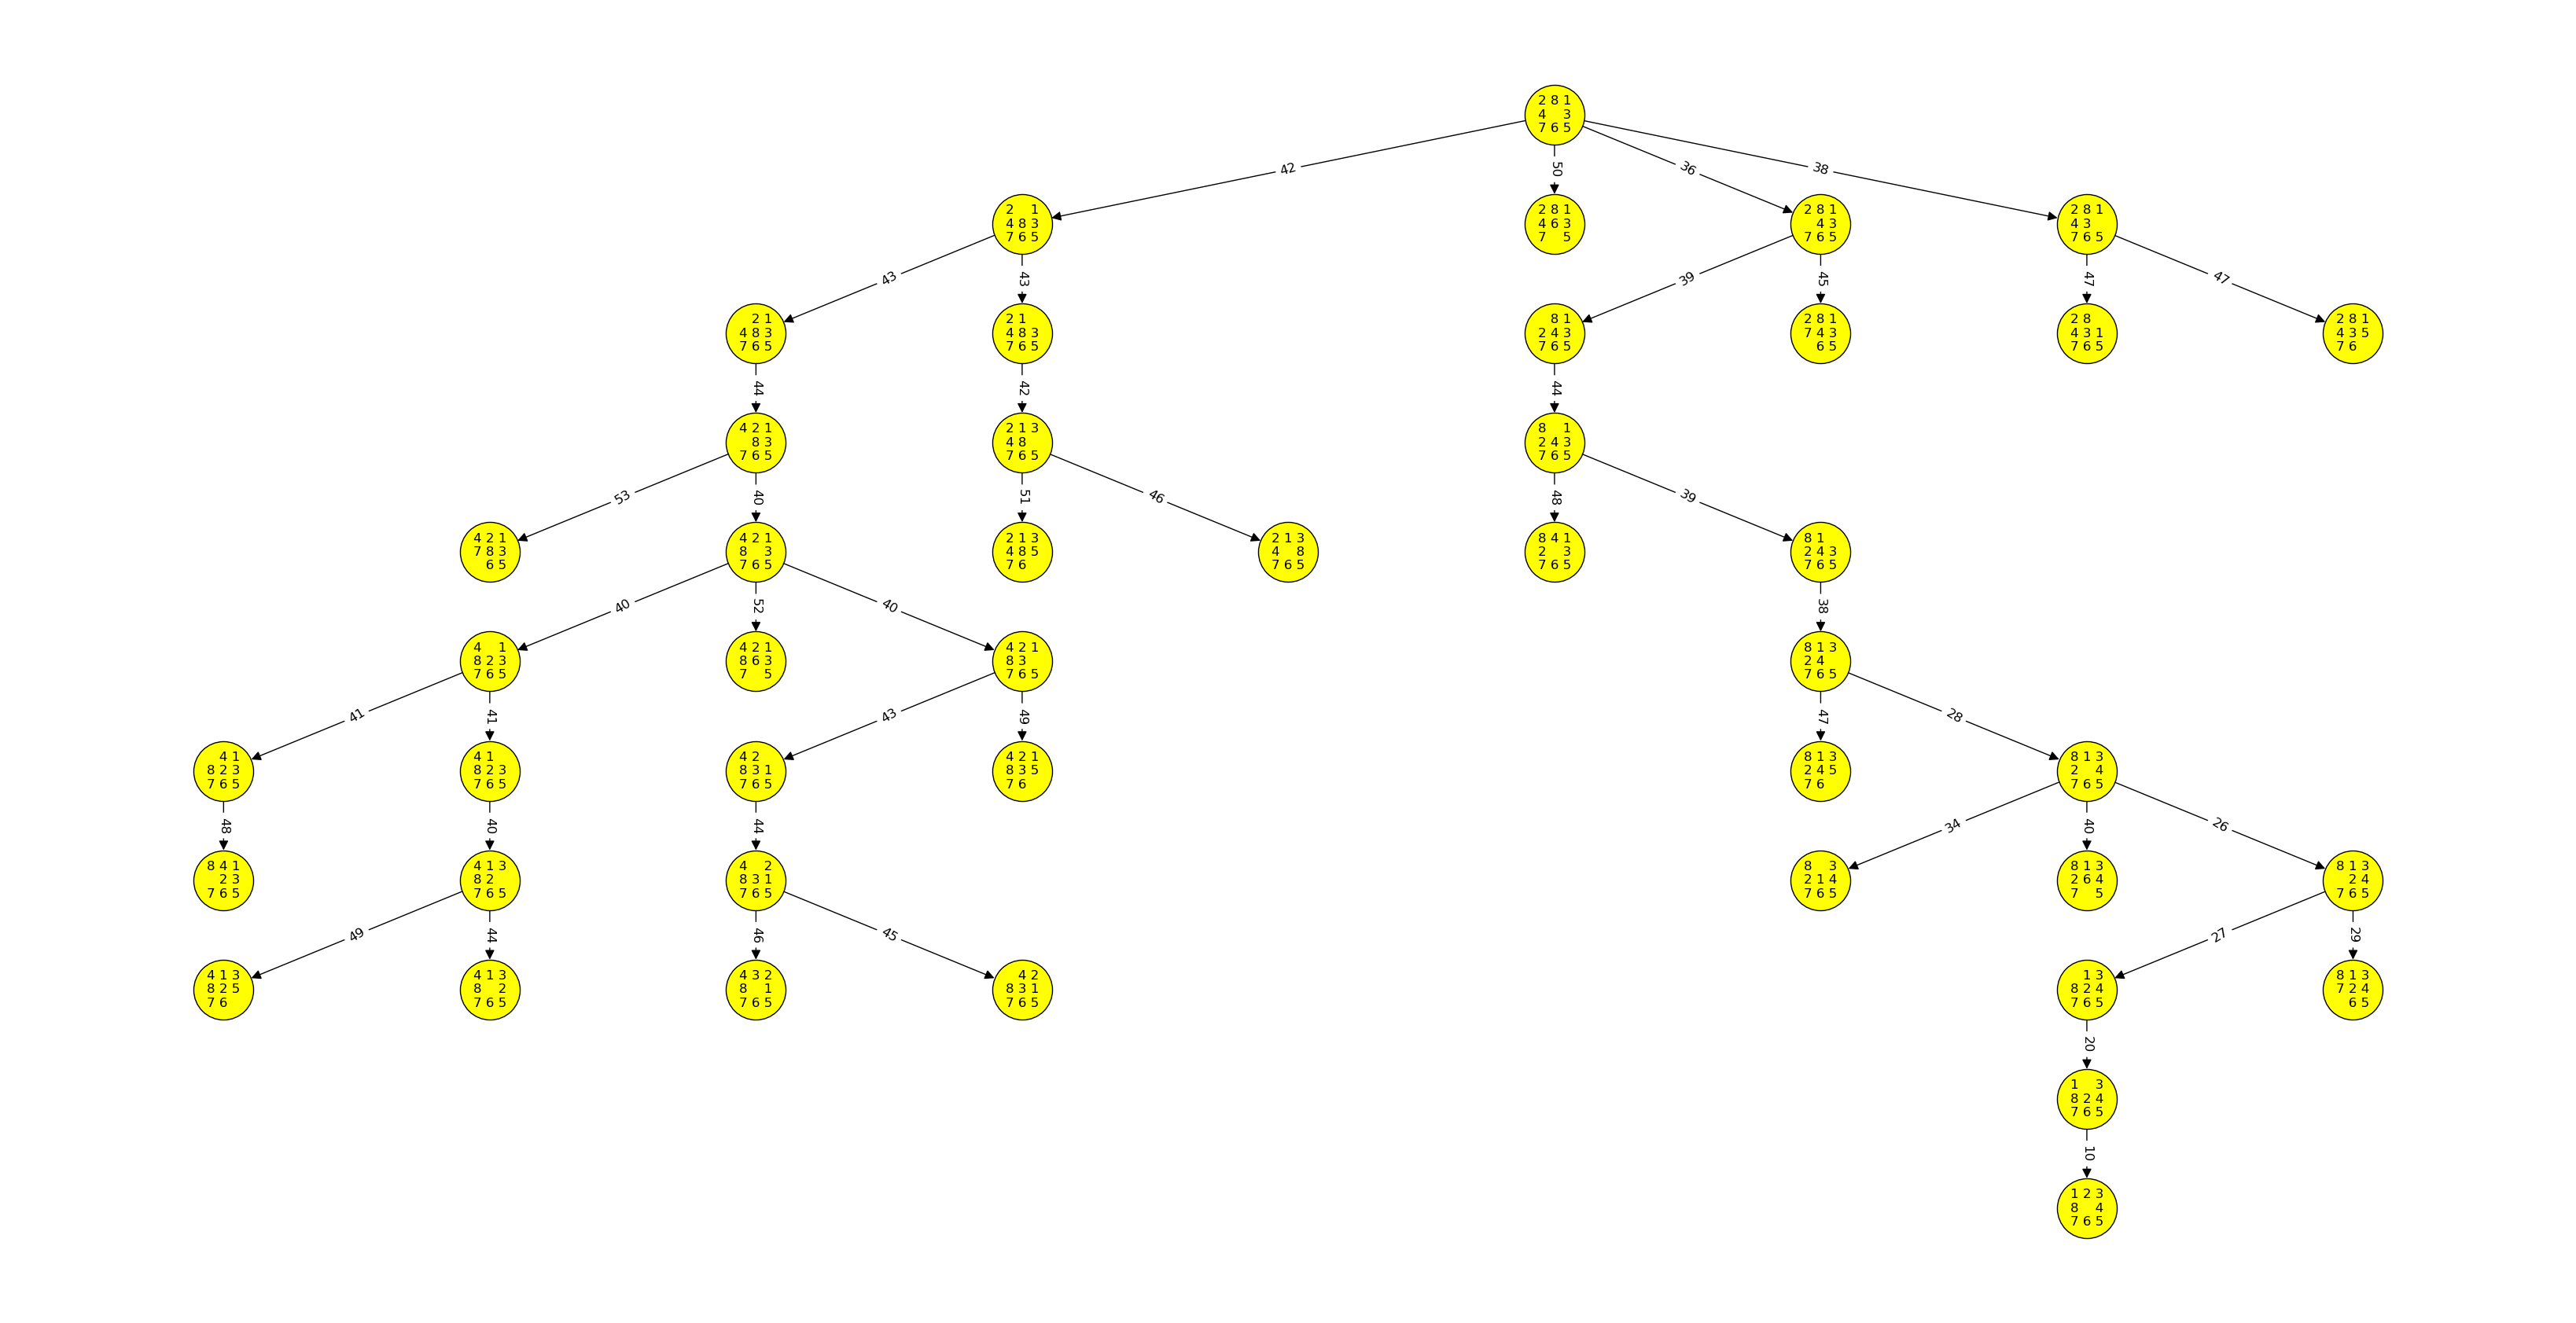

The Python source for this figure:
import numpy as np
import networkx as nx
import matplotlib.pyplot as plt


def h1(state, target_state):
    value = 0
    for i1, row in enumerate(state):
        for j1, element in enumerate(row):
            if element > 0:
                value += element != target_state[i1, j1]
    return value

def f1(state, target_state, depth):
    return depth + h1(state, target_state)


def h2(state, target_state):
    value = 0
    for i1, row in enumerate(state):
        for j1, element in enumerate(row):
            i2, j2 = map(lambda x: x[0], np.where(target_state == element))
            value += abs(i1-i2) + abs(j1-j2)
    return value


def get_linear(state):
    return list(np.concatenate([state[0, :], state[1:, -1], state[-1, -2::-1], state[-2::-1, 0]]))


def S(state, target_state):
    value = 0
    cur_linear, target_linear = map(get_linear, (state, target_state))
    for i, element in enumerate(cur_linear[:-1]):
        if element == 0:
            continue
        next_element = cur_linear[i+1]
        next_element_goal = target_linear[target_linear.index(element)+1]
        value += 2*(next_element != next_element_goal)
    value += state[1, 1] != 0
    return value


def h3(state, target_state):
    return h2(state, target_state) + 3*S(state, target_state)


def f2(state, target_state, depth):
    return depth + h3(state, target_state)


def generate_new_states(state):
    new_states = []
    i, j = map(lambda x: x[0], np.where(state == 0))

    if i > 0:
        new_state = state.copy()
        new_state[i, j], new_state[i-1, j] = new_state[i-1, j], new_state[i, j]
        new_states.append(new_state)
    if i < 2:
        new_state = state.copy()
        new_state[i, j], new_state[i+1, j] = new_state[i+1, j], new_state[i, j]
        new_states.append(new_state)
    
    if j > 0:
        new_state = state.copy()
        new_state[i, j], new_state[i, j-1] = new_state[i, j-1], new_state[i, j]
        new_states.append(new_state)
    if j < 2:
        new_state = state.copy()
        new_state[i, j], new_state[i, j+1] = new_state[i, j+1], new_state[i, j]
        new_states.append(new_state)

    return new_states


class Tree:
    def __init__(self, state, weight, depth):
        self.children = []
        self.state = state
        self.weight = weight
        self.depth = depth


def DFS_min_state(v, min_v, closed):
    if not any(np.array_equal(v.state, closed_state) for closed_state in closed) and min_v.weight > v.weight:
        min_v = v
    for child in v.children:
        min_v = DFS_min_state(child, min_v, closed)
    return min_v


def BFS_min_state(root, min_v, closed):
    vertexes = [root]
    while len(vertexes) > 0:
        v = vertexes.pop(0)
        if not any(np.array_equal(v.state, closed_state) for closed_state in closed) and min_v.weight > v.weight:
            min_v = v
        vertexes += v.children
    return min_v


def heuristic_search(root, target_state, f, closed, v4start):
    vertex = BFS_min_state(root, v4start, closed)
    for new_state in generate_new_states(vertex.state):
        if not any(np.array_equal(new_state, closed_state) for closed_state in closed):
            new_vertex = Tree(new_state, f(new_state, target_state, vertex.depth+1), vertex.depth+1)
            vertex.children.append(new_vertex)
            if np.array_equal(new_state, target_state):
                return
    closed.append(vertex.state)
    # plot_tree(root)
    return heuristic_search(root, target_state, f, closed, vertex.children[0])


def get_str_state(state):
    res = ''
    for row in state:
        res += str(row)[1:-1] + '\n'
    return res[:-1].replace('0', '  ')


def get_graph_from_tree(root):
    G = nx.DiGraph()
    stack = [root]
    while len(stack) > 0:
        v = stack.pop(0)
        G.add_weighted_edges_from([(get_str_state(v.state), get_str_state(child.state), child.weight) for child in v.children])
        stack += v.children
    return G


def plot_tree(root):
    G = get_graph_from_tree(root)
    options = {
        'node_color': 'yellow',
        'node_size': 3000,
        'width': 1,
        'arrowsize': 18,
        'font_size': 12,
    }
    pos = nx.nx_agraph.graphviz_layout(G, prog="dot")
    nx.draw(G, pos, with_labels=True, **options)
    ax = plt.gca()
    ax.collections[0].set_edgecolor("#000000")
    nx.draw_networkx_edge_labels(G, pos, edge_labels=nx.get_edge_attributes(G, 'weight'), font_size=12)
    plt.show()

# pip install networkx[default]
# sudo apt-get install graphviz graphviz-dev
# pip install pygraphviz
# Вес ребра - это вес вершины, в которую оно направлено

if __name__ == '__main__':
    # start_state = np.array([
    #     [2, 8, 3],
    #     [1, 6, 4],
    #     [7, 0, 5]
    # ])
    start_state = np.array([
        [2, 8, 1],
        [4, 0, 3],
        [7, 6, 5]
    ])
    target_state = np.array([
        [1, 2, 3],
        [8, 0, 4],
        [7, 6, 5]
    ])

    root = Tree(start_state, f2(start_state, target_state, 0), 0)
    closed = []
    heuristic_search(root, target_state, f2, closed, root)
    plot_tree(root)
